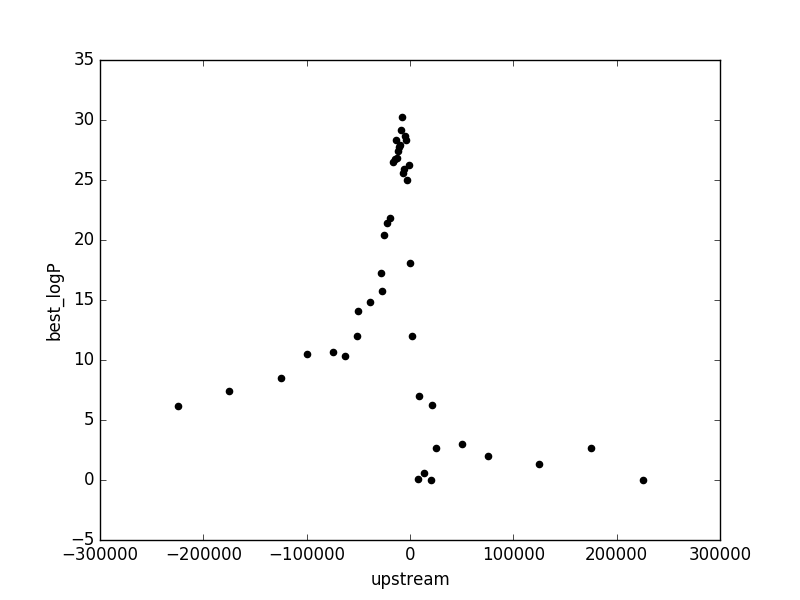

The table this chart was drawn from, first rows:
upstream, best_logP
-225000, 6.164
-175000, 7.416
-125000, 8.502
-100000, 10.54
-75000, 10.71
-63000, 10.35
-51000, 12.03
-50000, 14.06
-39000, 14.8
-28000, 17.26
-27000, 15.74
-25000, 20.42
-22000, 21.41
-19000, 21.83
-16000, 26.46
-15000, 26.76
-14000, 28.29
-13000, 26.85
-12000, 27.42
-11000, 27.73
-10000, 27.93
-9000, 29.14
-8000, 30.25
-7000, 25.6
-6000, 25.93
-5000, 28.67
-4000, 28.35
-3000, 25
-1000, 26.22
0, 18.1
2000, 11.96
8000, 0.09563
9000, 7.041
14000, 0.5556
20000, 6.22174277793e-08
21000, 6.24
25000, 2.693
50000, 3.021
75000, 2.038
125000, 1.298
175000, 2.648
225000, -0.0
